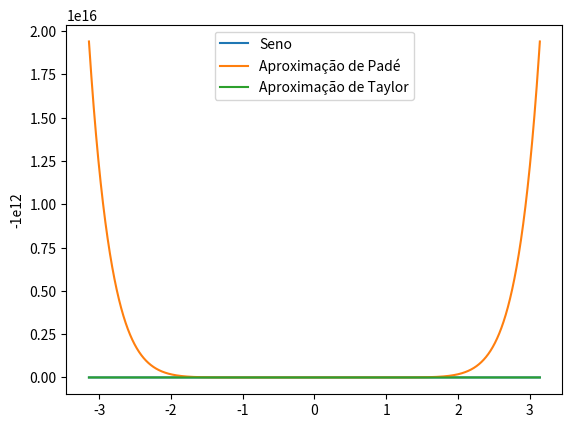

Python code for this plot:
import numpy as np
import matplotlib.pyplot as plt

# Definindo a função seno
def f(x):
    return np.sin(x)

# Aproximação de Padé com (7,4) elementos
p = np.poly1d([1575/6912, 0, -245/1152, 0, 49/512, 0, -1/16, 0, 1/720, 0, -1/40320])

# Aproximação de Taylor com 11 termos
def taylor(x):
    return x - x**3/6 + x**5/120 - x**7/5040 + x**9/362880 - x**11/39916800

# Intervalo de x para plotar o gráfico
x = np.linspace(-(np.pi), (np.pi), 10000)

# Cálculo dos valores de y
y = f(x) * 1e12
y_pade = p(x) * 1e12
y_taylor = taylor(x) * 1e12

# Plotando o gráfico
plt.plot(x, y, label="Seno")
plt.plot(x, y_pade, label="Aproximação de Padé")
plt.plot(x, y_taylor, label="Aproximação de Taylor")
plt.legend()
plt.ylabel("-1e12")
plt.show()
